The GitHub repository prashikGavali/tomato-disease-project contains a labelled image folder "split_1_Village" with 5 categories: tomato bacterial spot, tomato late blight, tomato spider mite, tomato yellow leaf curl virus, tomato healthy. Examples follow, each with its label.

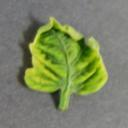
Label: tomato yellow leaf curl virus

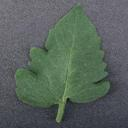
Label: tomato healthy

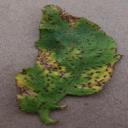
Label: tomato bacterial spot

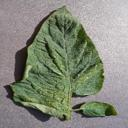
Label: tomato spider mite

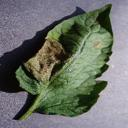
Label: tomato late blight

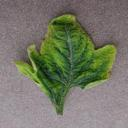
Label: tomato yellow leaf curl virus
